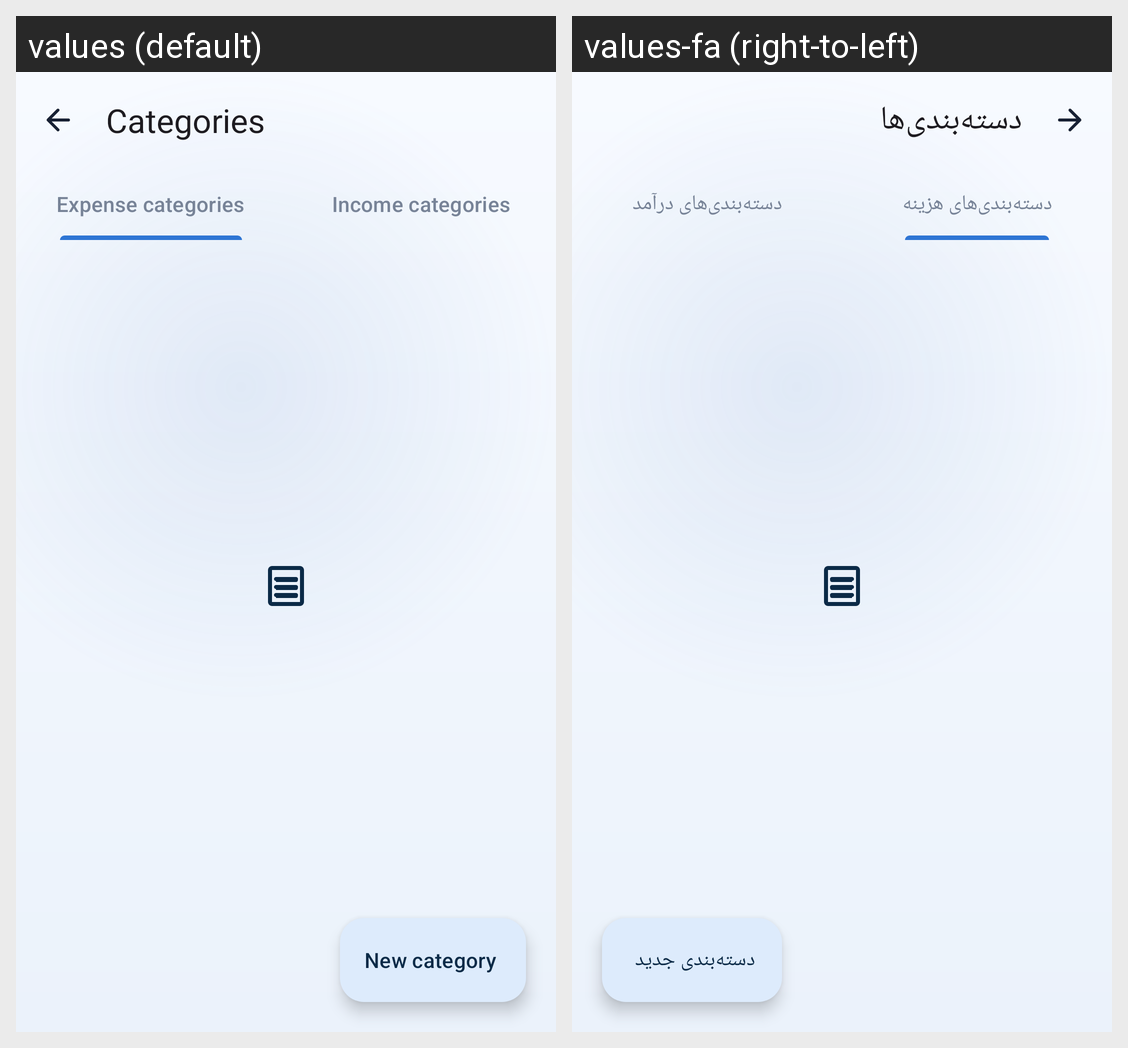

This grid shows one Android layout under two languages. Give, for every string resource on the screen, its name, the default text and each shown locale's text.
Android screen res/layout/fragment_categories.xml rendered under 2 locales, left to right: values (default), values-fa (right-to-left). Device: Nexus 5 (rendered at 1080×1920; each locale shown at half size, 540×960, under a caption strip naming it); theme Theme.FinanceManager.
Strings drawn on this screen, with the default value and each locale's value (text and hints the layout hard-codes, and strings that could not be matched under every locale, appear in the picture but are not listed):

categories
  values: Categories
  values-fa: دسته‌بندی‌ها

expense_categories
  values: Expense categories
  values-fa: دسته‌بندی‌های هزینه

income_categories
  values: Income categories
  values-fa: دسته‌بندی‌های درآمد

new_category
  values: New category
  values-fa: دسته‌بندی جدید
